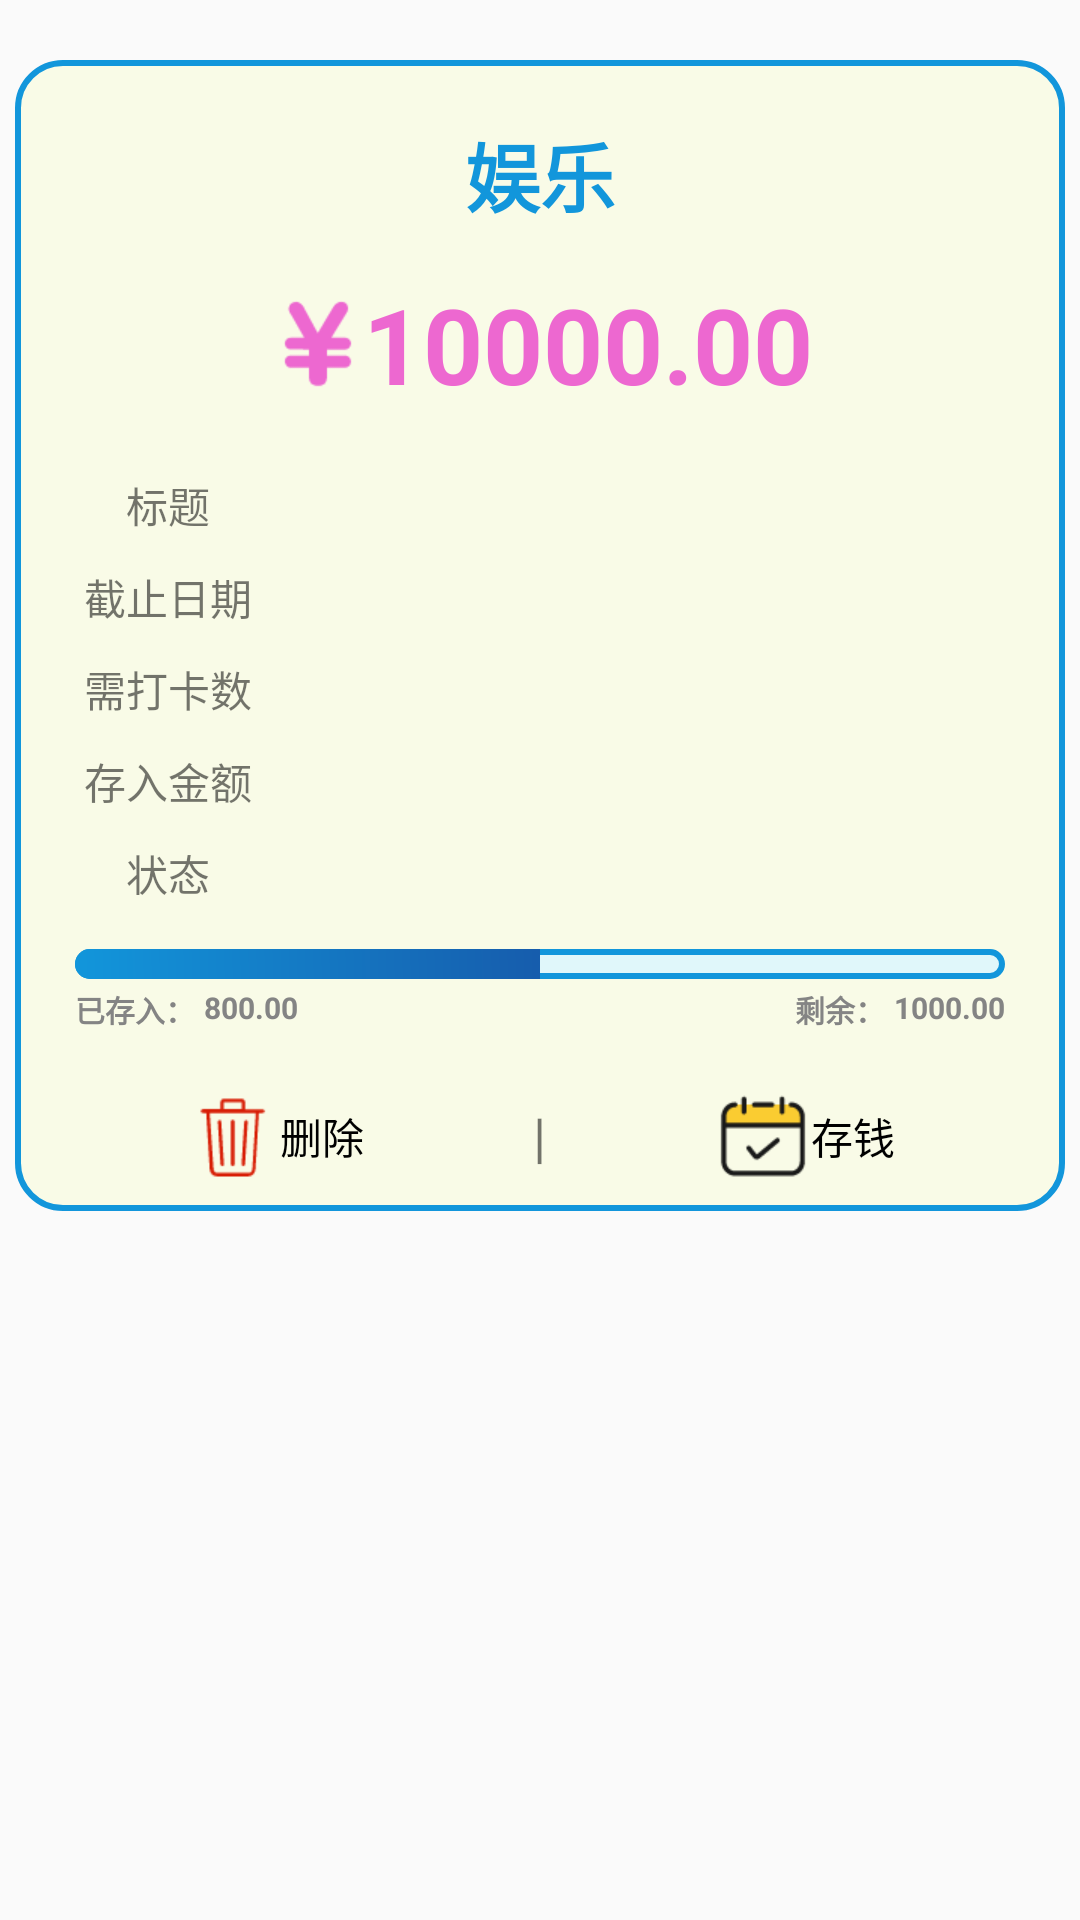

Layout XML and referenced resources for this Android screen:
<!-- AndroidManifest.xml: application theme Theme.MoneyKeep -->
<!-- res/layout/activity_punch_card.xml -->
<?xml version="1.0" encoding="utf-8"?>
<LinearLayout xmlns:android="http://schemas.android.com/apk/res/android"
    xmlns:app="http://schemas.android.com/apk/res-auto"
    xmlns:tools="http://schemas.android.com/tools"
    android:layout_width="match_parent"
    android:layout_height="match_parent"
    android:fitsSystemWindows="true"
    android:orientation="vertical"

    tools:context=".Activity.DetailsView.DetailsActivity">

    <LinearLayout
        android:layout_width="match_parent"
        android:layout_height="wrap_content"
        android:layout_marginHorizontal="5dp"
        android:layout_marginVertical="20dp"
        android:background="@drawable/ly_background_plan"

        android:gravity="center"
        android:orientation="vertical">

        <LinearLayout
            android:layout_width="match_parent"
            android:layout_height="wrap_content"
            android:layout_marginTop="20dp"
            android:layout_marginBottom="5dp"
            android:gravity="center"
            android:orientation="horizontal">


            <TextView
                android:id="@+id/type"
                android:layout_width="wrap_content"
                android:layout_height="wrap_content"
                android:gravity="center"
                android:text="娱乐"
                android:textStyle="bold"
                android:textColor="@color/blue"
                android:textSize="25sp" />
        </LinearLayout>

        <TextView
            android:id="@+id/targetMoney"
            android:layout_width="wrap_content"
            android:layout_height="wrap_content"
            android:layout_marginTop="10dp"
            android:text="10000.00"
            android:textColor="#ED68D0"
            android:textSize="35sp"
            android:drawableTint="#ED68D0"
            android:drawableLeft="@mipmap/rmb_64"
            android:textStyle="bold" />

        <LinearLayout
            android:layout_width="match_parent"
            android:layout_height="wrap_content"
            android:layout_marginHorizontal="20dp"
            android:layout_marginTop="20dp"
            android:gravity="center"
            android:orientation="horizontal">

            <TextView
                android:layout_width="0dp"
                android:layout_height="wrap_content"
                android:layout_weight="1"
                android:gravity="center"
                android:text="标题" />

            <TextView
                android:id="@+id/title"
                android:layout_width="0dp"
                android:layout_height="wrap_content"
                android:layout_weight="4"
                android:gravity="center_vertical"
                android:paddingStart="25dp"
                android:text=""
                android:textColor="#000000" />
        </LinearLayout>

        <LinearLayout
            android:layout_width="match_parent"
            android:layout_height="wrap_content"
            android:layout_marginHorizontal="20dp"
            android:layout_marginTop="10dp"
            android:gravity="center"
            android:orientation="horizontal">

            <TextView
                android:layout_width="0dp"
                android:layout_height="wrap_content"
                android:layout_weight="1"
                android:gravity="center"
                android:text="截止日期" />

            <TextView
                android:id="@+id/deadlineDate"
                android:layout_width="0dp"
                android:layout_height="wrap_content"
                android:layout_weight="4"
                android:gravity="center_vertical"
                android:paddingStart="25dp"
                android:text=""
                android:textColor="#000000" />
        </LinearLayout>
        <LinearLayout
            android:layout_width="match_parent"
            android:layout_height="wrap_content"
            android:layout_marginHorizontal="20dp"
            android:layout_marginTop="10dp"
            android:gravity="center"
            android:orientation="horizontal">

            <TextView
                android:layout_width="0dp"
                android:layout_height="wrap_content"
                android:layout_weight="1"
                android:gravity="center"
                android:text="需打卡数" />

            <TextView
                android:id="@+id/punchCardAmount"
                android:layout_width="0dp"
                android:layout_height="wrap_content"
                android:layout_weight="4"
                android:gravity="center_vertical"
                android:paddingStart="25dp"
                android:text=""
                android:textColor="#000000" />
        </LinearLayout>

        <LinearLayout
            android:layout_width="match_parent"
            android:layout_height="wrap_content"
            android:layout_marginHorizontal="20dp"
            android:layout_marginTop="10dp"
            android:gravity="center"
            android:orientation="horizontal">

            <TextView
                android:layout_width="0dp"
                android:layout_height="wrap_content"
                android:layout_weight="1"
                android:gravity="center"
                android:text="存入金额" />

            <TextView
                android:id="@+id/savedMoney"
                android:layout_width="0dp"
                android:layout_height="wrap_content"
                android:layout_weight="4"
                android:gravity="center_vertical"
                android:paddingStart="25dp"
                android:text=""
                android:textColor="#000000" />
        </LinearLayout>
        <LinearLayout
            android:layout_width="match_parent"
            android:layout_height="wrap_content"
            android:layout_marginHorizontal="20dp"
            android:layout_marginTop="10dp"
            android:gravity="center"
            android:orientation="horizontal">

            <TextView
                android:layout_width="0dp"
                android:layout_height="wrap_content"
                android:layout_weight="1"
                android:gravity="center"
                android:text="状态" />

            <TextView
                android:id="@+id/state"
                android:layout_width="0dp"
                android:layout_height="wrap_content"
                android:layout_weight="4"
                android:gravity="center_vertical"
                android:paddingStart="25dp"
                android:text=""
                android:textColor="#000000" />
        </LinearLayout>

        <ProgressBar
            android:id="@+id/progressbar"
            style="@style/Widget.AppCompat.ProgressBar.Horizontal"
            android:layout_width="match_parent"
            android:layout_height="wrap_content"
            android:layout_marginHorizontal="20dp"
            android:layout_marginTop="15dp"
            android:max="100"
            android:maxHeight="10dp"
            android:minHeight="10dp"
            android:progress="50"
            android:progressDrawable="@drawable/progress_blue" />

        <RelativeLayout
            android:layout_width="match_parent"
            android:layout_height="wrap_content"
            android:layout_marginHorizontal="20dp"
            android:layout_marginTop="2.5dp">

            <TextView
                android:id="@+id/ined"
                android:layout_width="wrap_content"
                android:layout_height="wrap_content"
                android:gravity="center"
                android:text="已存入："
                android:textColor="#848484"
                android:textSize="10sp"
                android:textStyle="bold" />

            <TextView
                android:id="@+id/saved_money"
                android:layout_width="wrap_content"
                android:layout_height="wrap_content"
                android:layout_marginLeft="3dp"
                android:layout_toRightOf="@+id/ined"
                android:gravity="center"
                android:text="800.00"
                android:textColor="#848484"
                android:textSize="10sp"
                android:textStyle="bold" />

            <TextView
                android:id="@+id/over"
                android:layout_width="wrap_content"
                android:layout_height="wrap_content"
                android:layout_marginLeft="3dp"
                android:layout_toLeftOf="@+id/over_money"
                android:gravity="center"
                android:text="剩余："
                android:textColor="#848484"
                android:textSize="10sp"
                android:textStyle="bold" />

            <TextView
                android:id="@+id/over_money"
                android:layout_width="wrap_content"
                android:layout_height="wrap_content"
                android:layout_alignParentRight="true"
                android:layout_marginLeft="3dp"

                android:gravity="center"
                android:text="1000.00"
                android:textColor="#848484"
                android:textSize="10sp"
                android:textStyle="bold" />


        </RelativeLayout>
        <LinearLayout
            android:layout_width="match_parent"
            android:layout_height="50dp"
            android:layout_marginTop="10dp"
            android:gravity="center"
            android:orientation="horizontal">

            <LinearLayout
                android:id="@+id/delete"
                android:layout_width="0dp"
                android:layout_height="match_parent"
                android:layout_weight="1"
                android:background="@drawable/details_button_left"
                android:clickable="true"
                android:gravity="center"
                android:orientation="horizontal">

                <TextView
                    android:layout_width="wrap_content"
                    android:layout_height="wrap_content"
                    android:drawableLeft="@mipmap/delete_64"
                    android:gravity="center"
                    android:paddingHorizontal="10dp"
                    android:text="删除"
                    android:textColor="#000000" />
            </LinearLayout>

            <TextView
                android:layout_width="wrap_content"
                android:layout_height="match_parent"
                android:gravity="center"
                android:text="|"
                android:textSize="18sp" />

            <LinearLayout
                android:id="@+id/punchCard"
                android:layout_width="0dp"
                android:layout_height="match_parent"
                android:layout_weight="1"
                android:background="@drawable/details_button_right"
                android:clickable="true"
                android:gravity="center"
                android:orientation="horizontal">

                <TextView
                    android:layout_width="wrap_content"
                    android:layout_height="wrap_content"
                    android:drawableLeft="@mipmap/punch_card"
                    android:gravity="center"
                    android:paddingHorizontal="10dp"
                    android:text="存钱"
                    android:textColor="#000000" />
            </LinearLayout>
        </LinearLayout>
    </LinearLayout>
</LinearLayout>
<!-- resources referenced by this layout -->
<resources>
  <color name="blue">#1296db</color>
  <!-- drawable details_button_left (drawable) -->
  <?xml version="1.0" encoding="utf-8"?>
  <selector
      xmlns:android="http://schemas.android.com/apk/res/android">
      <item android:state_pressed="true" android:drawable="@drawable/details_button_left_pressed"/>
  </selector>
  <!-- drawable details_button_right (drawable) -->
  <?xml version="1.0" encoding="utf-8"?>
  <selector
      xmlns:android="http://schemas.android.com/apk/res/android">
      <item android:state_pressed="true" android:drawable="@drawable/details_button_right_pressed"/>
  </selector>
  <!-- drawable ly_background_plan (drawable) -->
  <?xml version="1.0" encoding="utf-8"?>
  <layer-list
      xmlns:android="http://schemas.android.com/apk/res/android">
      <item>
          <shape
              xmlns:android="http://schemas.android.com/apk/res/android"
              android:shape="rectangle">
              <solid
                  android:color="#F9FBE7"/>
              <corners
                  android:radius="15dp"
                  />
              <stroke
                  android:width="2dp"
                  android:color="#1296db"/>
          </shape>
      </item>
  </layer-list>
  <style name="Theme.MoneyKeep" parent="Theme.MaterialComponents.DayNight.NoActionBar.Bridge">
          
          <item name="colorPrimary">@color/purple_500</item>
          <item name="colorPrimaryVariant">@color/purple_700</item>
          <item name="colorOnPrimary">@color/white</item>
          
          <item name="colorSecondary">@color/teal_200</item>
          <item name="colorSecondaryVariant">@color/teal_700</item>
          <item name="colorOnSecondary">@color/black</item>
          
          <item name="android:statusBarColor" tools:targetApi="l">?attr/colorPrimaryVariant</item>
          
      </style>
  <!-- drawable details_button_left_pressed (drawable) -->
  <?xml version="1.0" encoding="utf-8"?>
  <layer-list
      xmlns:android="http://schemas.android.com/apk/res/android">
      <item android:state_pressed="true"
          android:bottom="1dp"
          android:left="1dp">
          <shape
              xmlns:android="http://schemas.android.com/apk/res/android"
              android:shape="rectangle">
              <solid
                  android:color="#E5E5E5"/>
              <corners
                  android:bottomLeftRadius="15dp" />
              <stroke
                  android:color="#1296db"/>
          </shape>
      </item>
  </layer-list>
  <!-- drawable details_button_right_pressed (drawable) -->
  <?xml version="1.0" encoding="utf-8"?>
  <layer-list
      xmlns:android="http://schemas.android.com/apk/res/android">
      <item android:state_pressed="true"
          android:bottom="1dp"
          android:right="1dp">
          <shape
              xmlns:android="http://schemas.android.com/apk/res/android"
              android:shape="rectangle">
              <solid
                  android:color="#E5E5E5"/>
              <corners
                  android:bottomRightRadius="15dp"/>
              <stroke
                  android:color="#1296db"/>
          </shape>
      </item>
  </layer-list>
  <color name="purple_500">#FF6200EE</color>
  <color name="purple_700">#FF3700B3</color>
  <color name="white">#FFFFFFFF</color>
  <color name="teal_200">#FF03DAC5</color>
  <color name="teal_700">#FF018786</color>
  <color name="black">#FF000000</color>
</resources>
